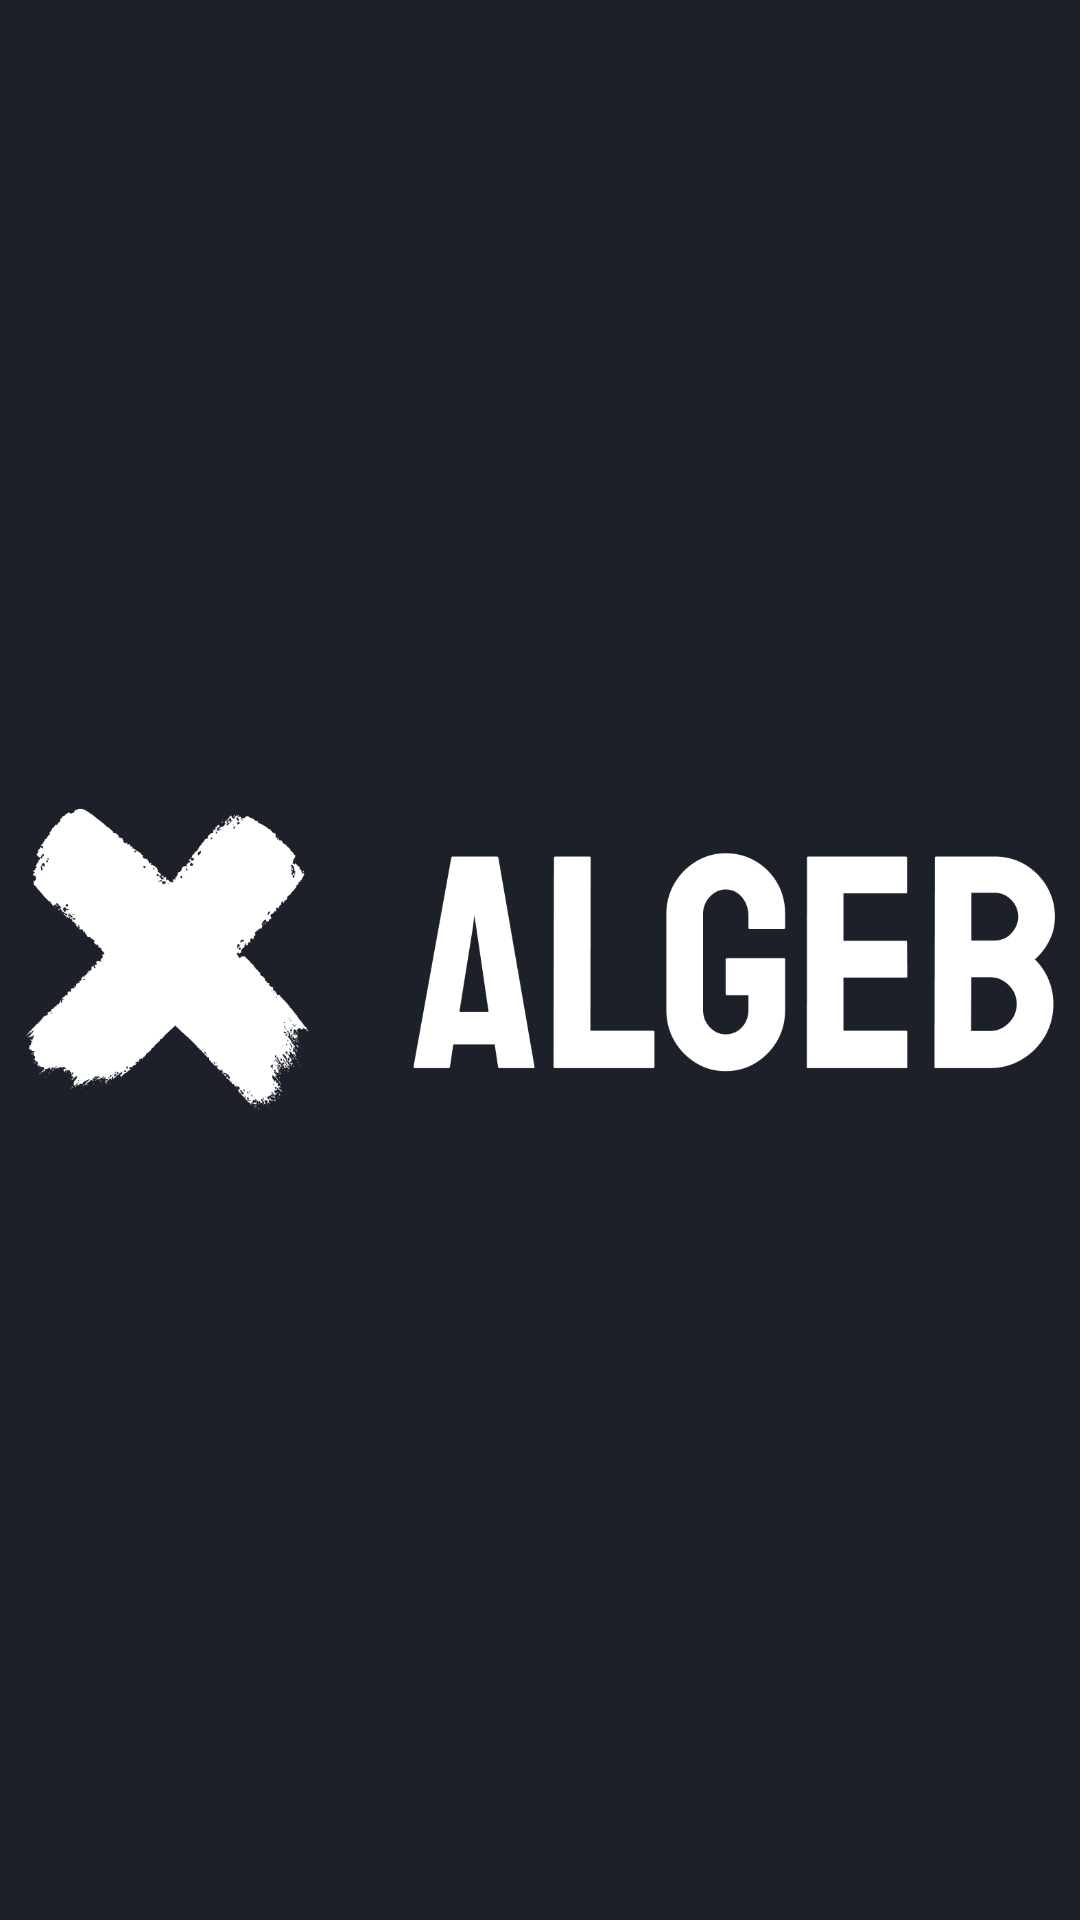

Layout XML and referenced resources for this Android screen:
<!-- AndroidManifest.xml: application theme Theme.Algeb.NoActionBar -->
<!-- res/layout/activity_splash.xml -->
<?xml version="1.0" encoding="utf-8"?>
<androidx.constraintlayout.widget.ConstraintLayout xmlns:android="http://schemas.android.com/apk/res/android"
    xmlns:app="http://schemas.android.com/apk/res-auto"
    xmlns:tools="http://schemas.android.com/tools"
    android:layout_width="match_parent"
    android:layout_height="match_parent"
    android:background="#1c2029">

    <ImageView
        android:id="@+id/imageView5"
        android:layout_width="343dp"
        android:layout_height="565dp"
        android:layout_marginStart="32dp"
        android:layout_marginEnd="32dp"
        app:layout_constraintBottom_toBottomOf="parent"
        app:layout_constraintEnd_toEndOf="parent"
        app:layout_constraintStart_toStartOf="parent"
        app:layout_constraintTop_toTopOf="parent"
        app:srcCompat="@drawable/logo_white_large" />
</androidx.constraintlayout.widget.ConstraintLayout>
<!-- resources referenced by this layout -->
<resources>
  <!-- drawable logo_white_large: png bitmap (drawable, 36048 bytes) -->
  <style name="Theme.Algeb.NoActionBar">
          <item name="windowActionBar">false</item>
          <item name="windowNoTitle">true</item>
      </style>
</resources>
